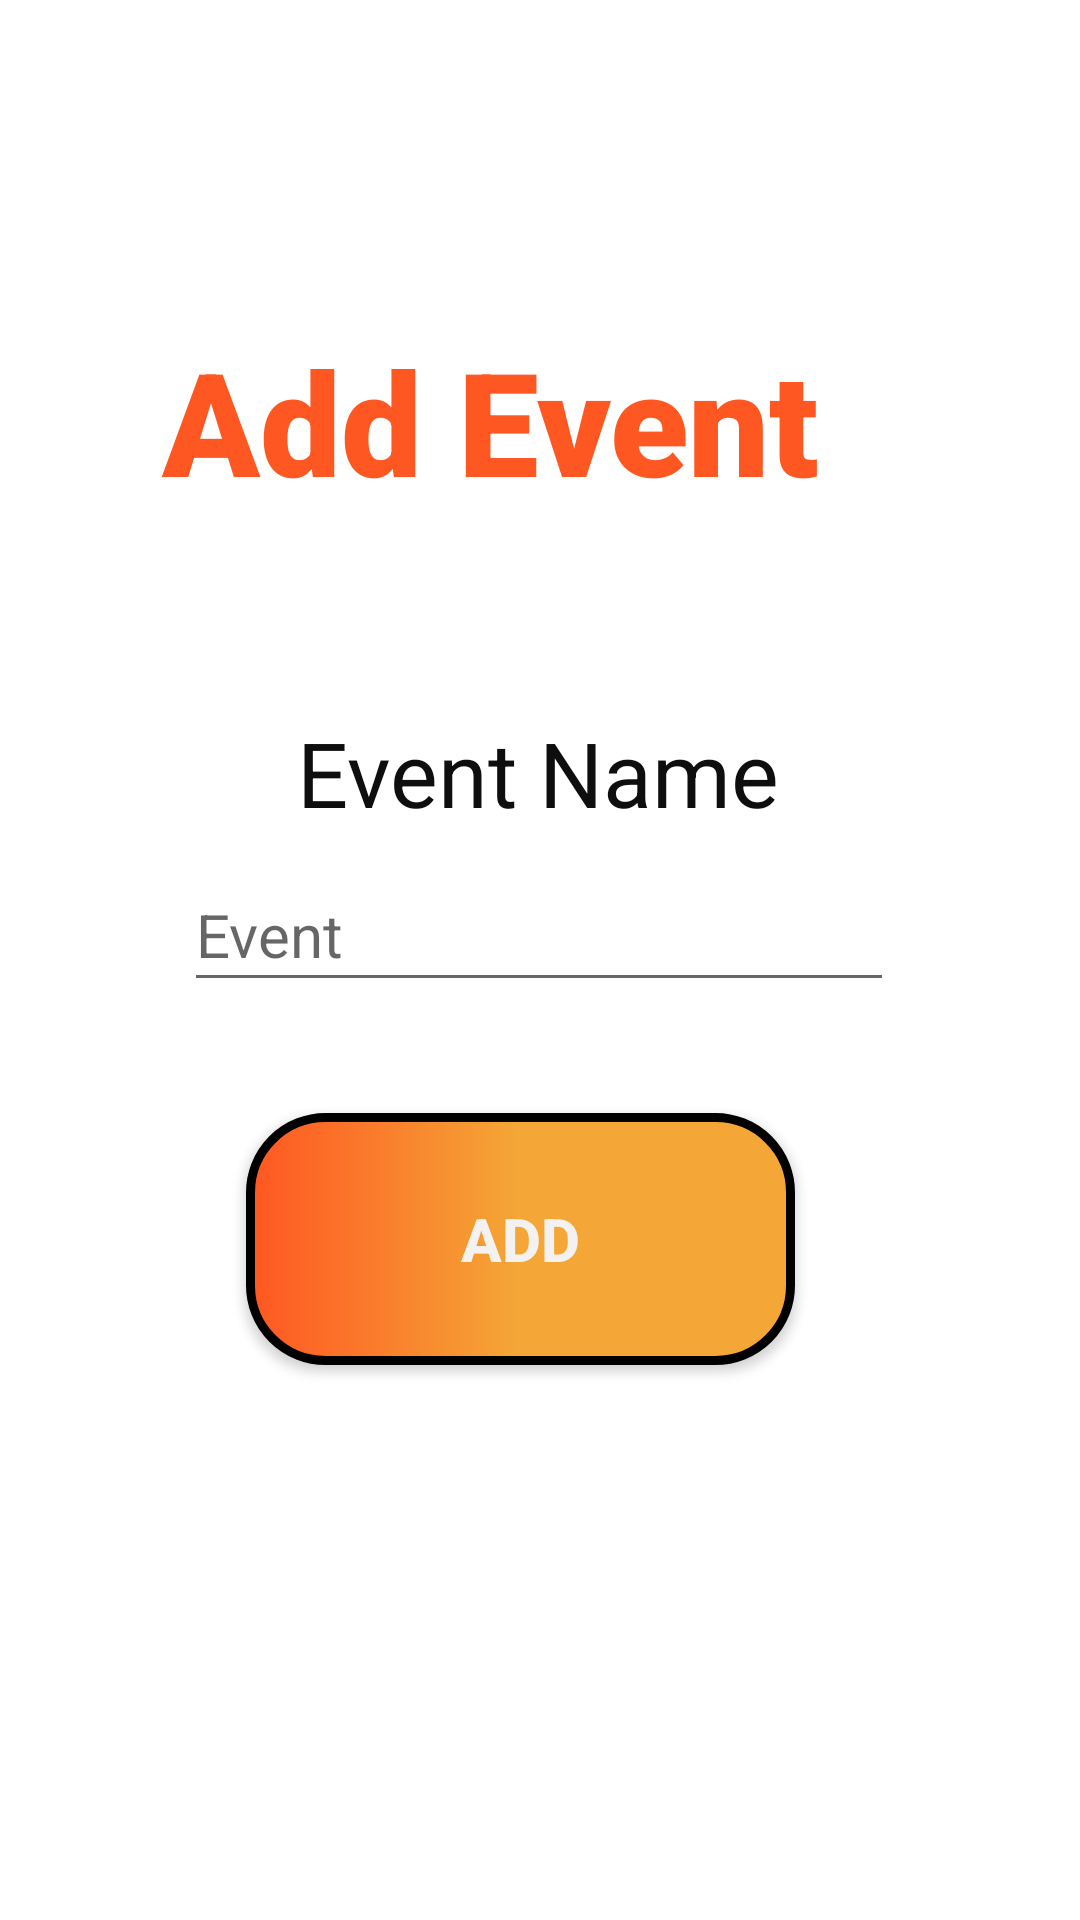

Write the Android layout XML for this screen, with the resource values it uses.
<!-- AndroidManifest.xml: application theme Theme.DairaApp -->
<!-- res/layout/fragment_admin_event_add_new.xml -->
<?xml version="1.0" encoding="utf-8"?>
<androidx.constraintlayout.widget.ConstraintLayout xmlns:android="http://schemas.android.com/apk/res/android"
    xmlns:app="http://schemas.android.com/apk/res-auto"
    xmlns:tools="http://schemas.android.com/tools"
    android:layout_width="match_parent"
    android:layout_height="match_parent"
    tools:context=".AdminEventAddNewFragment">


    <EditText
        android:id="@+id/edittextadmineventaddnew"
        android:layout_width="wrap_content"
        android:layout_height="wrap_content"
        android:ems="10"
        android:hint="@string/event"
        android:importantForAutofill="no"
        android:inputType="textPersonName"
        android:minHeight="48dp"
        android:textSize="20sp"
        app:layout_constraintBottom_toBottomOf="parent"
        app:layout_constraintEnd_toEndOf="parent"
        app:layout_constraintHorizontal_bias="0.497"
        app:layout_constraintStart_toStartOf="parent"
        app:layout_constraintTop_toTopOf="parent"
        app:layout_constraintVertical_bias="0.483"
        tools:ignore="TextContrastCheck" />

    <TextView
        android:id="@+id/textViewadmineventaddnew"
        android:layout_width="wrap_content"
        android:layout_height="wrap_content"
        android:text="@string/weerner"
        android:textColor="#0E0E0E"
        android:textSize="30sp"
        app:layout_constraintBottom_toBottomOf="parent"
        app:layout_constraintEnd_toEndOf="parent"
        app:layout_constraintHorizontal_bias="0.498"
        app:layout_constraintStart_toStartOf="parent"
        app:layout_constraintTop_toTopOf="parent"
        app:layout_constraintVertical_bias="0.396" />

    <TextView
        android:id="@+id/textView3"
        android:layout_width="279dp"
        android:layout_height="66dp"
        android:layout_gravity="center"
        android:layout_marginStart="57dp"
        android:layout_marginTop="108dp"
        android:layout_marginEnd="57dp"
        android:elegantTextHeight="false"
        android:fontFamily="sans-serif-black"
        android:gravity="center_horizontal"
        android:text="@string/add_event"
        android:textColor="#FF5722"
        android:textSize="48sp"
        android:textStyle="bold"
        app:flow_verticalAlign="baseline"
        app:layout_constraintEnd_toEndOf="parent"
        app:layout_constraintHorizontal_bias="1.0"
        app:layout_constraintStart_toStartOf="parent"
        app:layout_constraintTop_toTopOf="parent"
        tools:ignore="TextContrastCheck" />

    <Button
        android:id="@+id/buttonadmineventaddnew"
        android:layout_width="183dp"
        android:layout_height="84dp"
        android:background="@drawable/border"
        android:onClick="ADDEventAdminEventClickListner"
        android:text="@string/add"
        android:textColor="#F4F2F1"
        android:textSize="20sp"
        android:textStyle="bold"
        app:layout_constraintBottom_toBottomOf="parent"
        app:layout_constraintEnd_toEndOf="parent"
        app:layout_constraintHorizontal_bias="0.463"
        app:layout_constraintStart_toStartOf="parent"
        app:layout_constraintTop_toTopOf="parent"
        app:layout_constraintVertical_bias="0.667"
        tools:ignore="TextContrastCheck" />
</androidx.constraintlayout.widget.ConstraintLayout>
<!-- resources referenced by this layout -->
<resources>
  <!-- drawable border (drawable) -->
  <?xml version="1.0" encoding="utf-8"?>
  <shape xmlns:android="http://schemas.android.com/apk/res/android" android:shape="rectangle">
      <stroke android:width="3dp"/>
      <corners android:radius="25dp"/>
      <gradient android:centerColor="#F4A736" android:startColor="#FF5722" android:endColor="#F4A736">
  
      </gradient>
  </shape>
  <string name="add">Add</string>
  <string name="add_event">Add Event</string>
  <string name="event">Event</string>
  <string name="weerner">Event Name</string>
  <style name="Theme.DairaApp" parent="Theme.MaterialComponents.DayNight.DarkActionBar">
          
          <item name="colorPrimary">@color/dairaOrange</item>
          <item name="colorPrimaryVariant">@color/dairaOrange</item>
          <item name="colorOnPrimary">@color/dairablack</item>
          
          <item name="colorSecondary">@color/teal_200</item>
          <item name="colorSecondaryVariant">@color/teal_700</item>
          <item name="colorOnSecondary">@color/black</item>
          
          <item name="android:statusBarColor" tools:targetApi="l">?attr/colorPrimaryVariant</item>
          
      </style>
  <color name="dairaOrange">#f3700d</color>
  <color name="dairablack">#3a3a3a</color>
  <color name="teal_200">#FF03DAC5</color>
  <color name="teal_700">#FF018786</color>
  <color name="black">#FF000000</color>
</resources>
